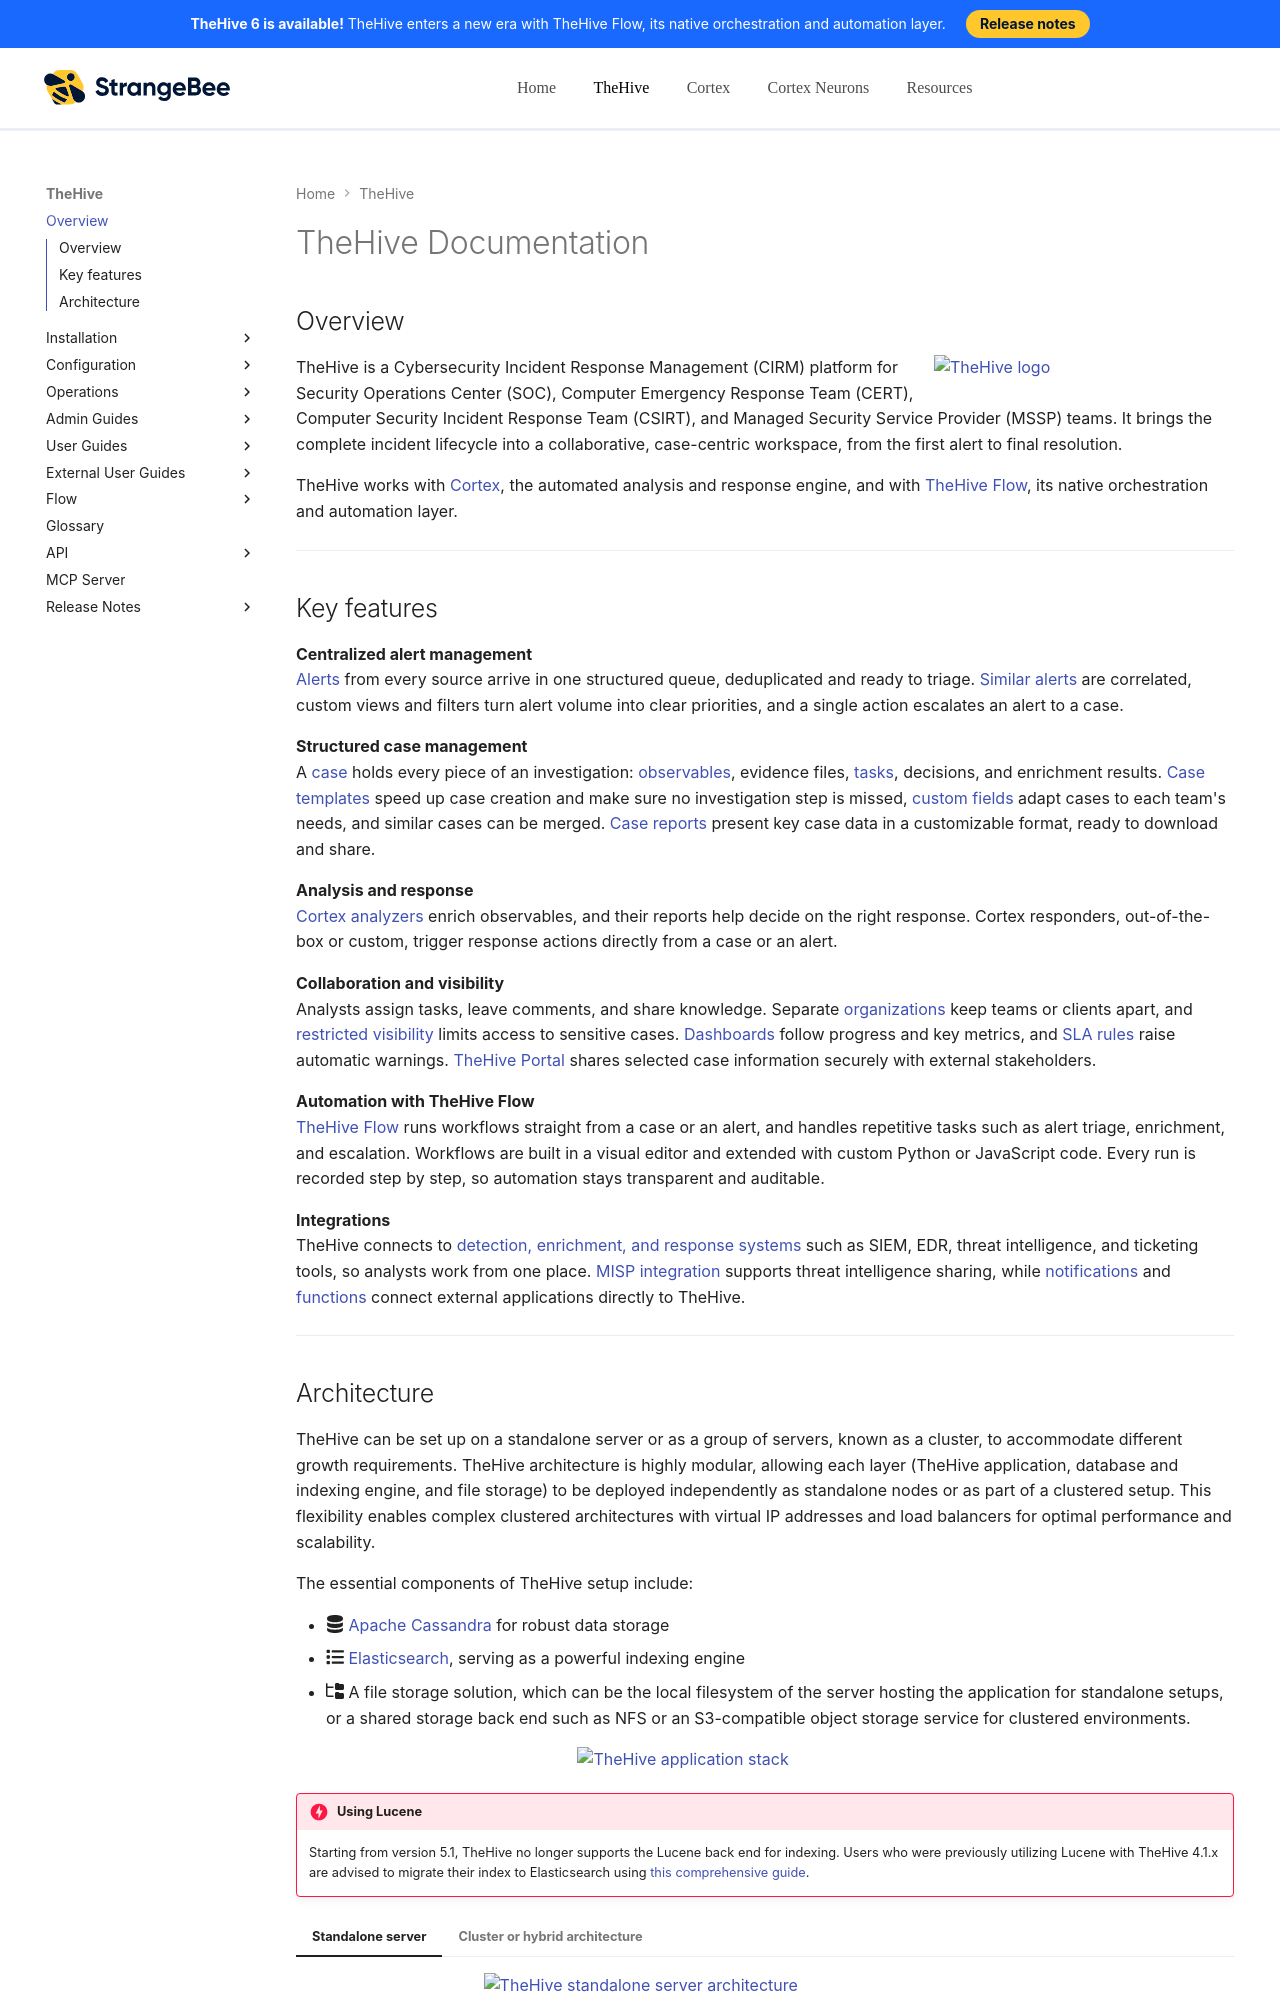

repository: StrangeBeeCorp/docs · page: thehive/overview/index.html · generator: mkdocs

---
hide:
  - toc
---

# TheHive Documentation

## Overview

![TheHive logo](../images/overview/thehive.svg){ width="300" align=right }

TheHive is a Cybersecurity Incident Response Management (CIRM) platform for Security Operations Center (SOC), Computer Emergency Response Team (CERT), Computer Security Incident Response Team (CSIRT), and Managed Security Service Provider (MSSP) teams. It brings the complete incident lifecycle into a collaborative, case-centric workspace, from the first alert to final resolution.

TheHive works with [Cortex](../../cortex/index.md), the automated analysis and response engine, and with [TheHive Flow](../../flow/user-guides/about-flow.md), its native orchestration and automation layer.

---

## Key features

**Centralized alert management**  
[Alerts](../user-guides/analyst-corner/alerts/about-alerts.md) from every source arrive in one structured queue, deduplicated and ready to triage. [Similar alerts](../user-guides/analyst-corner/cases/find-similar-alerts-cases.md) are correlated, custom views and filters turn alert volume into clear priorities, and a single action escalates an alert to a case.

**Structured case management**  
A [case](../user-guides/analyst-corner/cases/about-cases.md) holds every piece of an investigation: [observables](../user-guides/analyst-corner/cases/observables/about-observables.md), evidence files, [tasks](../user-guides/analyst-corner/tasks/about-tasks.md), decisions, and enrichment results. [Case templates](../user-guides/organization/configure-organization/manage-templates/case-templates/about-case-templates.md) speed up case creation and make sure no investigation step is missed, [custom fields](../administration/custom-fields/about-custom-fields.md) adapt cases to each team's needs, and similar cases can be merged. [Case reports](../user-guides/analyst-corner/cases/case-reports/about-case-reports.md) present key case data in a customizable format, ready to download and share.

**Analysis and response**  
[Cortex analyzers](../administration/cortex/about-cortex.md) enrich observables, and their reports help decide on the right response. Cortex responders, out-of-the-box or custom, trigger response actions directly from a case or an alert.

**Collaboration and visibility**  
Analysts assign tasks, leave comments, and share knowledge. Separate [organizations](../administration/organizations/about-organizations.md) keep teams or clients apart, and [restricted visibility](../user-guides/analyst-corner/cases/case-visibility/restrict-visibility-case.md) limits access to sensitive cases. [Dashboards](../user-guides/analyst-corner/dashboard/about-dashboards.md) follow progress and key metrics, and [SLA rules](../user-guides/sla-management/about-sla-management.md) raise automatic warnings. [TheHive Portal](../administration/thehive-portal/about-thehive-portal.md) shares selected case information securely with external stakeholders.

**Automation with TheHive Flow**  
[TheHive Flow](../../flow/user-guides/about-flow.md) runs workflows straight from a case or an alert, and handles repetitive tasks such as alert triage, enrichment, and escalation. Workflows are built in a visual editor and extended with custom Python or JavaScript code. Every run is recorded step by step, so automation stays transparent and auditable.

**Integrations**  
TheHive connects to [detection, enrichment, and response systems](https://strangebee.com/thehive-integrations/){target=_blank} such as SIEM, EDR, threat intelligence, and ticketing tools, so analysts work from one place. [MISP integration](../administration/misp-integration/about-misp-integration.md) supports threat intelligence sharing, while [notifications](../user-guides/organization/configure-organization/manage-notifications/about-notifications.md) and [functions](../user-guides/organization/configure-organization/manage-functions/about-functions.md) connect external applications directly to TheHive.

---
